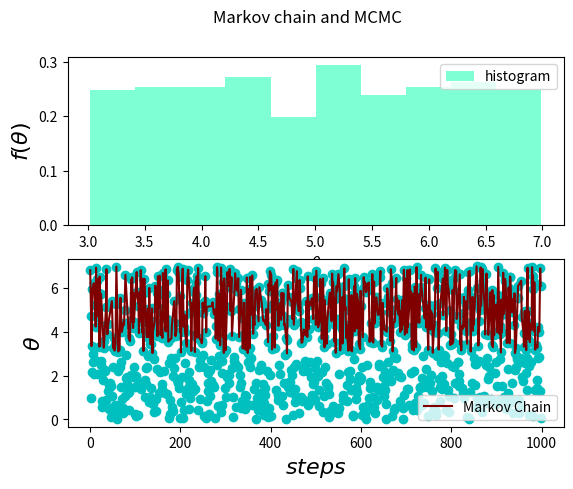

Recreate this plot in Python.
#Problem 9:
import numpy as np 
import matplotlib.pyplot as plt 

def f(x):
	while(3<=x<=7):
		return 1/4
	else:
		return 0

nsteps=1000
theta0=3
steps,theta,theta_all=[],[],[]
for i in range(nsteps):
	theta1=np.random.rand()*7 #Generating ramdomnumber between 0 and 7
	r=np.random.rand()
	theta_all.append(theta1) # Storing all theta values 
	if (f(theta1)/f(theta0)>r):
		theta0=theta1
		theta.append(theta0)
		steps.append(i)
plt.figure
plt.suptitle("Markov chain and MCMC")
plt.subplot(211)
plt.hist(theta,bins=10,density='true',color="aquamarine",label='histogram')
plt.xlabel(r'$\theta$',fontsize=10)
plt.ylabel(r'$f(\theta)$',fontsize=16)
plt.legend()
plt.subplot(212)
plt.plot(steps,theta,label='Markov Chain',color='maroon')
plt.scatter(range(0,nsteps),theta_all,color='c')
plt.xlabel(r'$steps$',fontsize=16)
plt.ylabel(r'$\theta$',fontsize=16)
plt.legend()
plt.show()